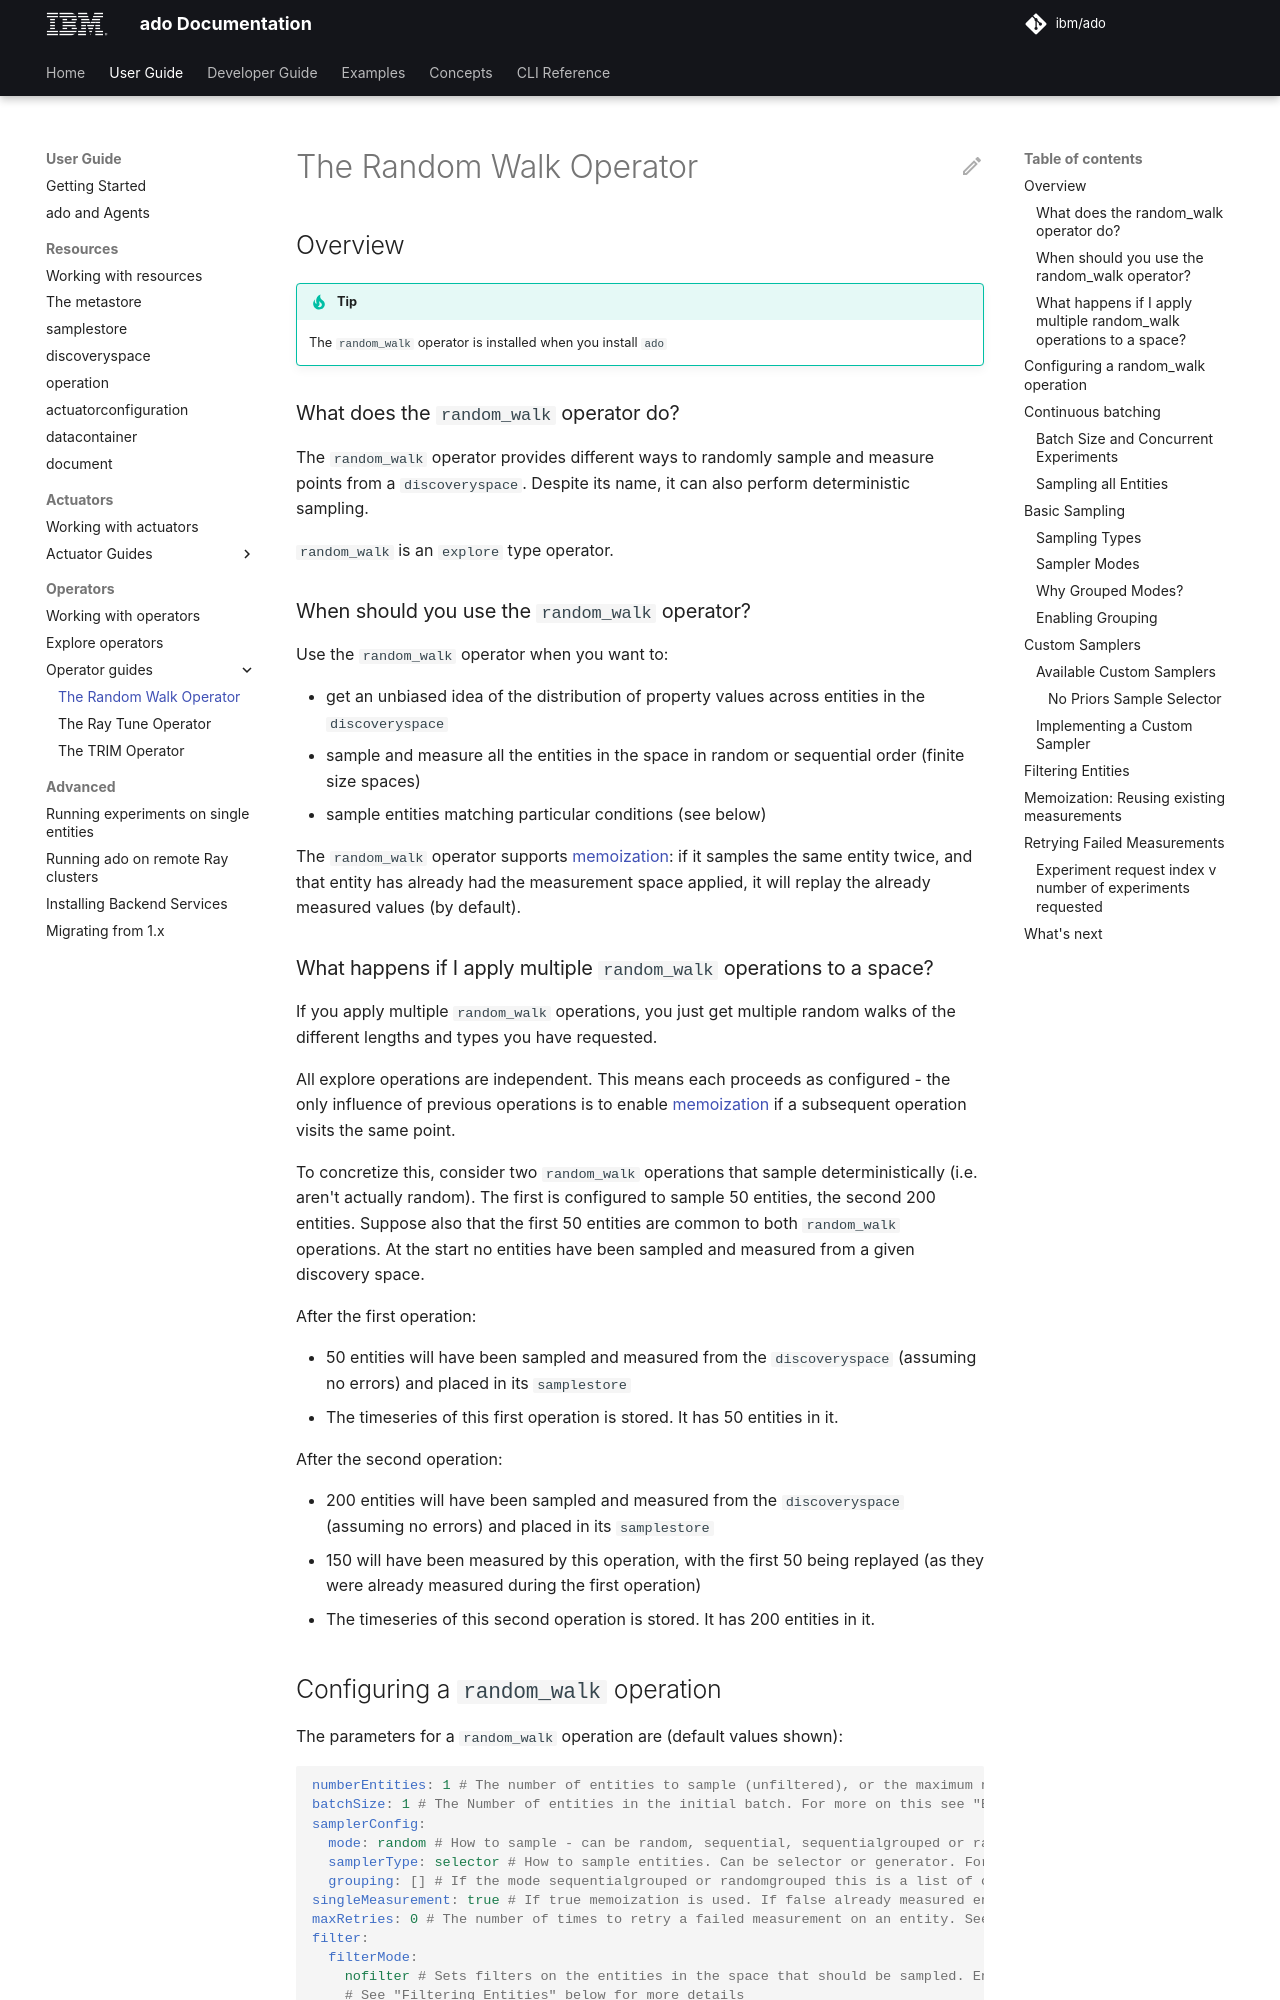

repository: IBM/ado · page: 2.4/user-guide/operators/random-walk/index.html · generator: mkdocs

<!-- markdownlint-disable code-block-style -->
<!-- markdownlint-disable first-line-h1 -->

## Overview

> [!TIP]
>
> The `random_walk` operator is installed when you install `ado`

### What does the `random_walk` operator do?

The `random_walk` operator provides different ways to randomly sample and
measure points from a `discoveryspace`. Despite its name, it can also perform
deterministic sampling.

`random_walk` is an `explore` type operator.

### When should you use the `random_walk` operator?

Use the `random_walk` operator when you want to:

- get an unbiased idea of the distribution of property values across entities in
  the `discoveryspace`
- sample and measure all the entities in the space in random or sequential order
  (finite size spaces)
- sample entities matching particular conditions (see below)

The `random_walk` operator supports
[memoization](../../concepts/data-sharing.md#memoization): if it samples the
same entity twice, and that entity has already had the measurement space
applied, it will replay the already measured values (by default).

### What happens if I apply multiple `random_walk` operations to a space?

If you apply multiple `random_walk` operations, you just get multiple random
walks of the different lengths and types you have requested.

All explore operations are independent. This means each proceeds as configured -
the only influence of previous operations is to enable
[memoization](../../concepts/data-sharing.md#memoization) if a subsequent
operation visits the same point.

To concretize this, consider two `random_walk` operations that sample
deterministically (i.e. aren't actually random). The first is configured to
sample 50 entities, the second 200 entities. Suppose also that the first 50
entities are common to both `random_walk` operations. At the start no entities
have been sampled and measured from a given discovery space.

After the first operation:

- 50 entities will have been sampled and measured from the `discoveryspace`
  (assuming no errors) and placed in its `samplestore`
- The timeseries of this first operation is stored. It has 50 entities in it.

After the second operation:

- 200 entities will have been sampled and measured from the `discoveryspace`
  (assuming no errors) and placed in its `samplestore`
- 150 will have been measured by this operation, with the first 50 being
  replayed (as they were already measured during the first operation)
- The timeseries of this second operation is stored. It has 200 entities in it.
